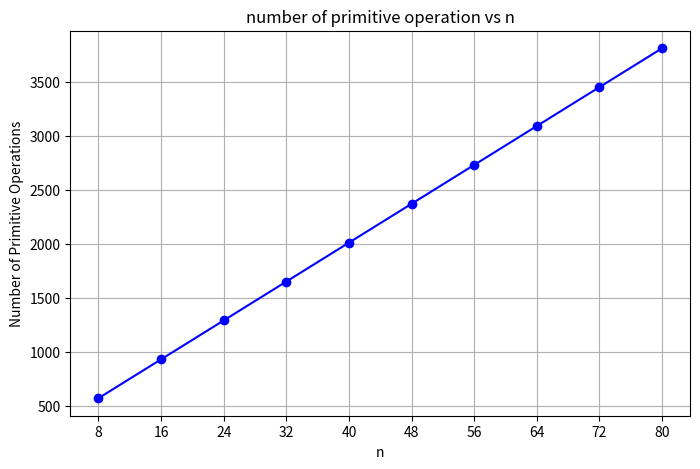

Generate this figure with matplotlib:
# Plot the graph
import matplotlib.pyplot as plt

# Generate the n values from 8 to 80 in steps of 8
n_values = list(range(8, 81, 8))
# Calculate the corresponding counter values using the linear relation:
# counter = 574 when n=8 and increases by 360 for every additional 8 in n.
counter_values = [574 + 360 * ((n // 8) - 1) for n in n_values]

# Create the plot
plt.figure(figsize=(8, 5))  # Set the figure size
plt.plot(n_values, counter_values, marker='o', linestyle='-', color='b')  # Plot with circle markers, solid line, in blue
plt.title('number of primitive operation vs n')  # Set the title of the plot
plt.xlabel('n')  # Label the x-axis
plt.ylabel('Number of Primitive Operations')  # Label the y-axis
plt.grid(True)  # Enable grid for better readability
plt.xticks(n_values)  # Set x-ticks to show all n values for clarity
plt.show()  # Display the plot


# Determine the big-O
# The graph increases linearly shows that the function is proportional to n.
# The number of primitive operations increase by 360 when n increases by 8.
# Big-O time complexity for the radix sort is O(n).
